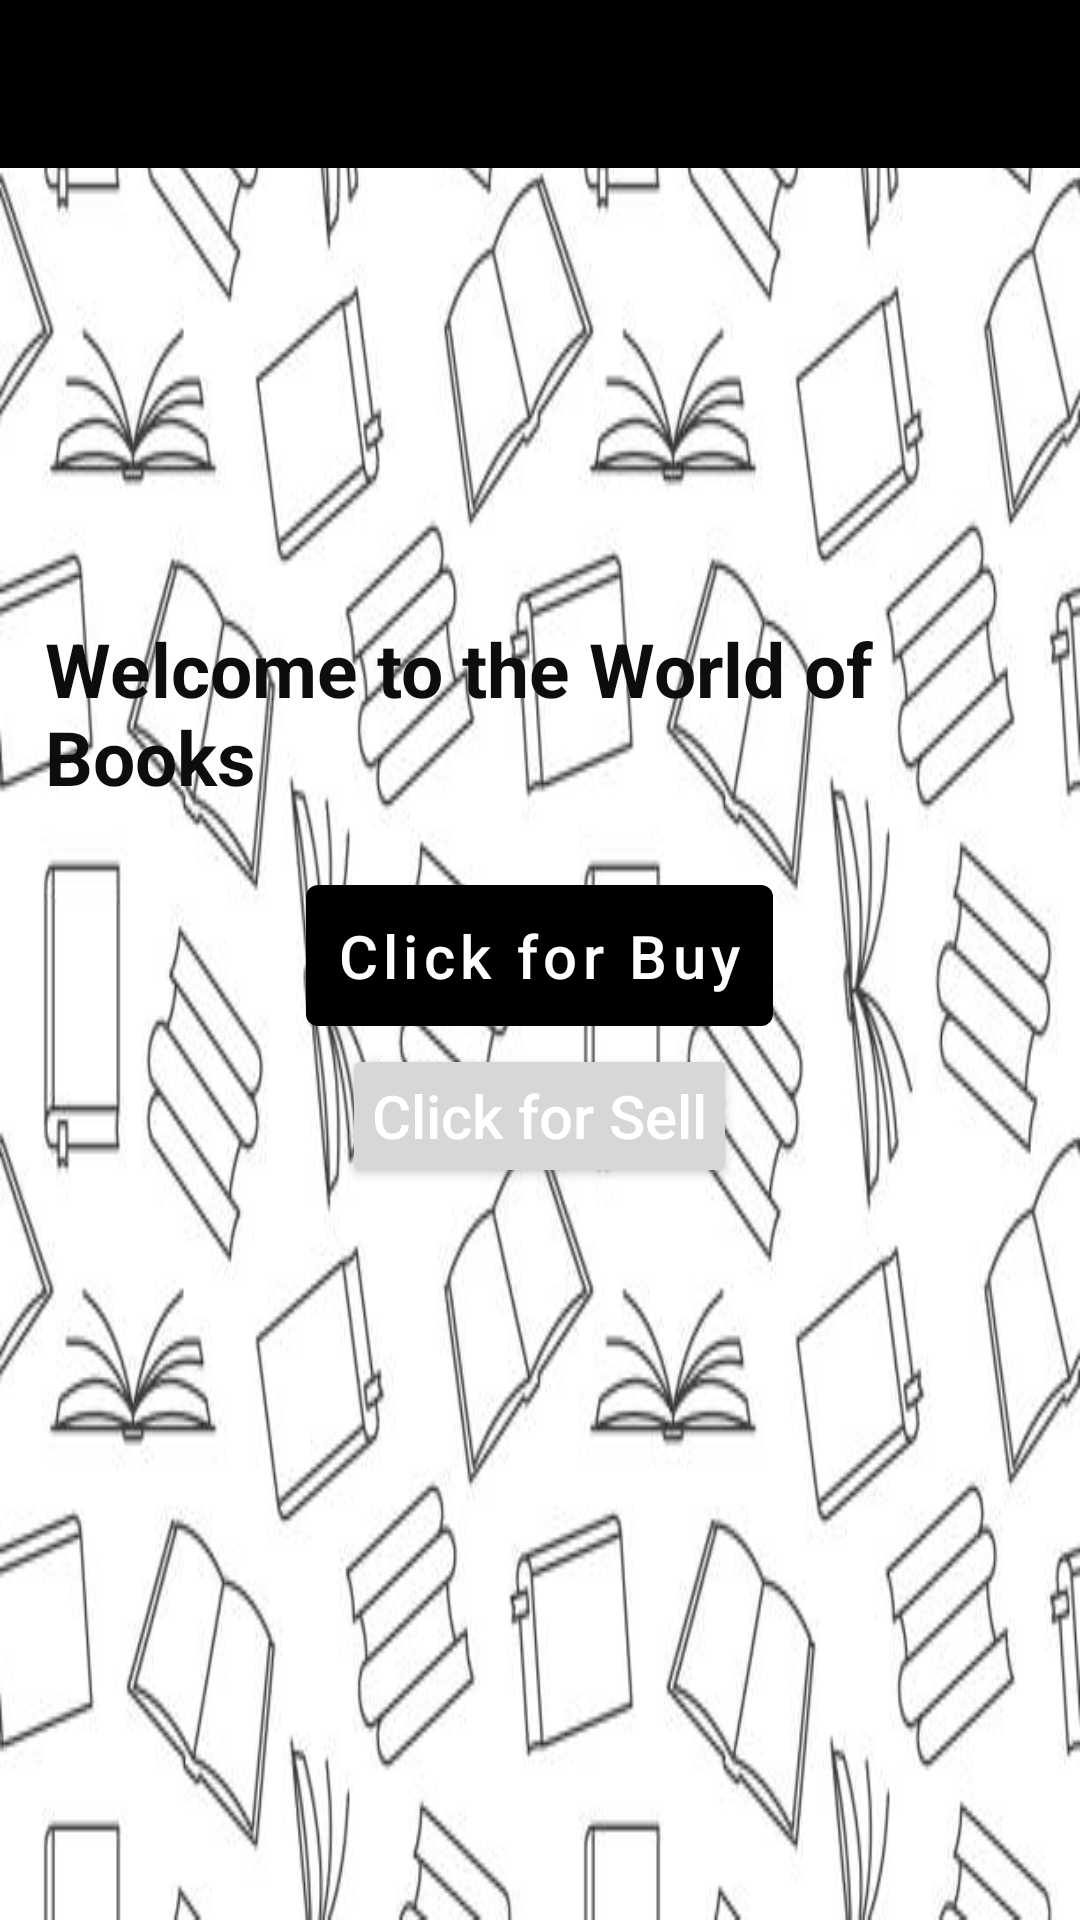

Android layout source for this screen:
<!-- AndroidManifest.xml: application theme toolbar -->
<!-- res/layout/activity_main.xml -->
<?xml version="1.0" encoding="utf-8"?>
<LinearLayout
    xmlns:android="http://schemas.android.com/apk/res/android"
    xmlns:app="http://schemas.android.com/apk/res-auto"
    xmlns:tools="http://schemas.android.com/tools"
    android:id="@+id/main"
    android:layout_width="match_parent"
    android:layout_height="match_parent"
    android:background="@drawable/img_3"
    android:orientation="vertical"
    tools:context=".MainActivity">
    <androidx.appcompat.widget.Toolbar
        android:id="@+id/toolbar"
        android:layout_width="match_parent"
        android:layout_height="?attr/actionBarSize"
        android:background="@color/black"
        android:popupTheme="@style/ThemeOverlay.AppCompat.Light"
        app:layout_constraintTop_toTopOf="parent"
        tools:layout_editor_absoluteX="16dp" />

    <TextView
        android:id="@+id/wel_text"
        android:layout_width="wrap_content"
        android:layout_height="wrap_content"
        android:layout_gravity="center"
        android:layout_marginLeft="10dp"
        android:layout_marginTop="150dp"
        android:layout_marginBottom="20dp"
        android:text="@string/welcome"
        android:textColor="#0E0D0D"
        android:textSize="25sp"
        android:textStyle="bold" />

    <com.google.android.material.button.MaterialButton
        android:id="@+id/btn1"
        android:layout_width="wrap_content"
        android:layout_height="wrap_content"
        android:layout_gravity="center"
        android:hint="Click for Buy"
        android:padding="10dp"
        android:textColorHint="@color/white"
        android:textSize="20sp" />

    <Button
        android:id="@+id/btn2"
        android:layout_width="wrap_content"
        android:layout_height="wrap_content"
        android:layout_gravity="center"
        android:hint="Click for Sell"
        android:padding="10dp"
        android:textColorHint="@color/white"
        android:textSize="20sp" />
</LinearLayout>
<!-- resources referenced by this layout -->
<resources>
  <color name="black">#FF000000</color>
  <color name="white">#FFFFFFFF</color>
  <!-- drawable img_3: png bitmap (drawable, 157819 bytes) -->
  <string name="welcome">Welcome to the World of Books </string>
  <style name="toolbar" parent="Theme.MaterialComponents.DayNight.NoActionBar">
          
          <item name="colorPrimary">@color/black</item>
          <item name="colorPrimaryVariant">@color/purple_700</item>
          <item name="colorOnPrimary">@color/white</item>
          
          <item name="colorSecondary">@color/teal_200</item>
          <item name="colorSecondaryVariant">@color/teal_200</item>
          <item name="colorOnSecondary">@color/black</item>
          
          <item name="android:statusBarColor">@color/black</item>
          <item name="android:textColorPrimary">@color/white</item>
          
      </style>
  <color name="purple_700">#FF3700B3</color>
  <color name="teal_200">#FF03DAC5</color>
</resources>
